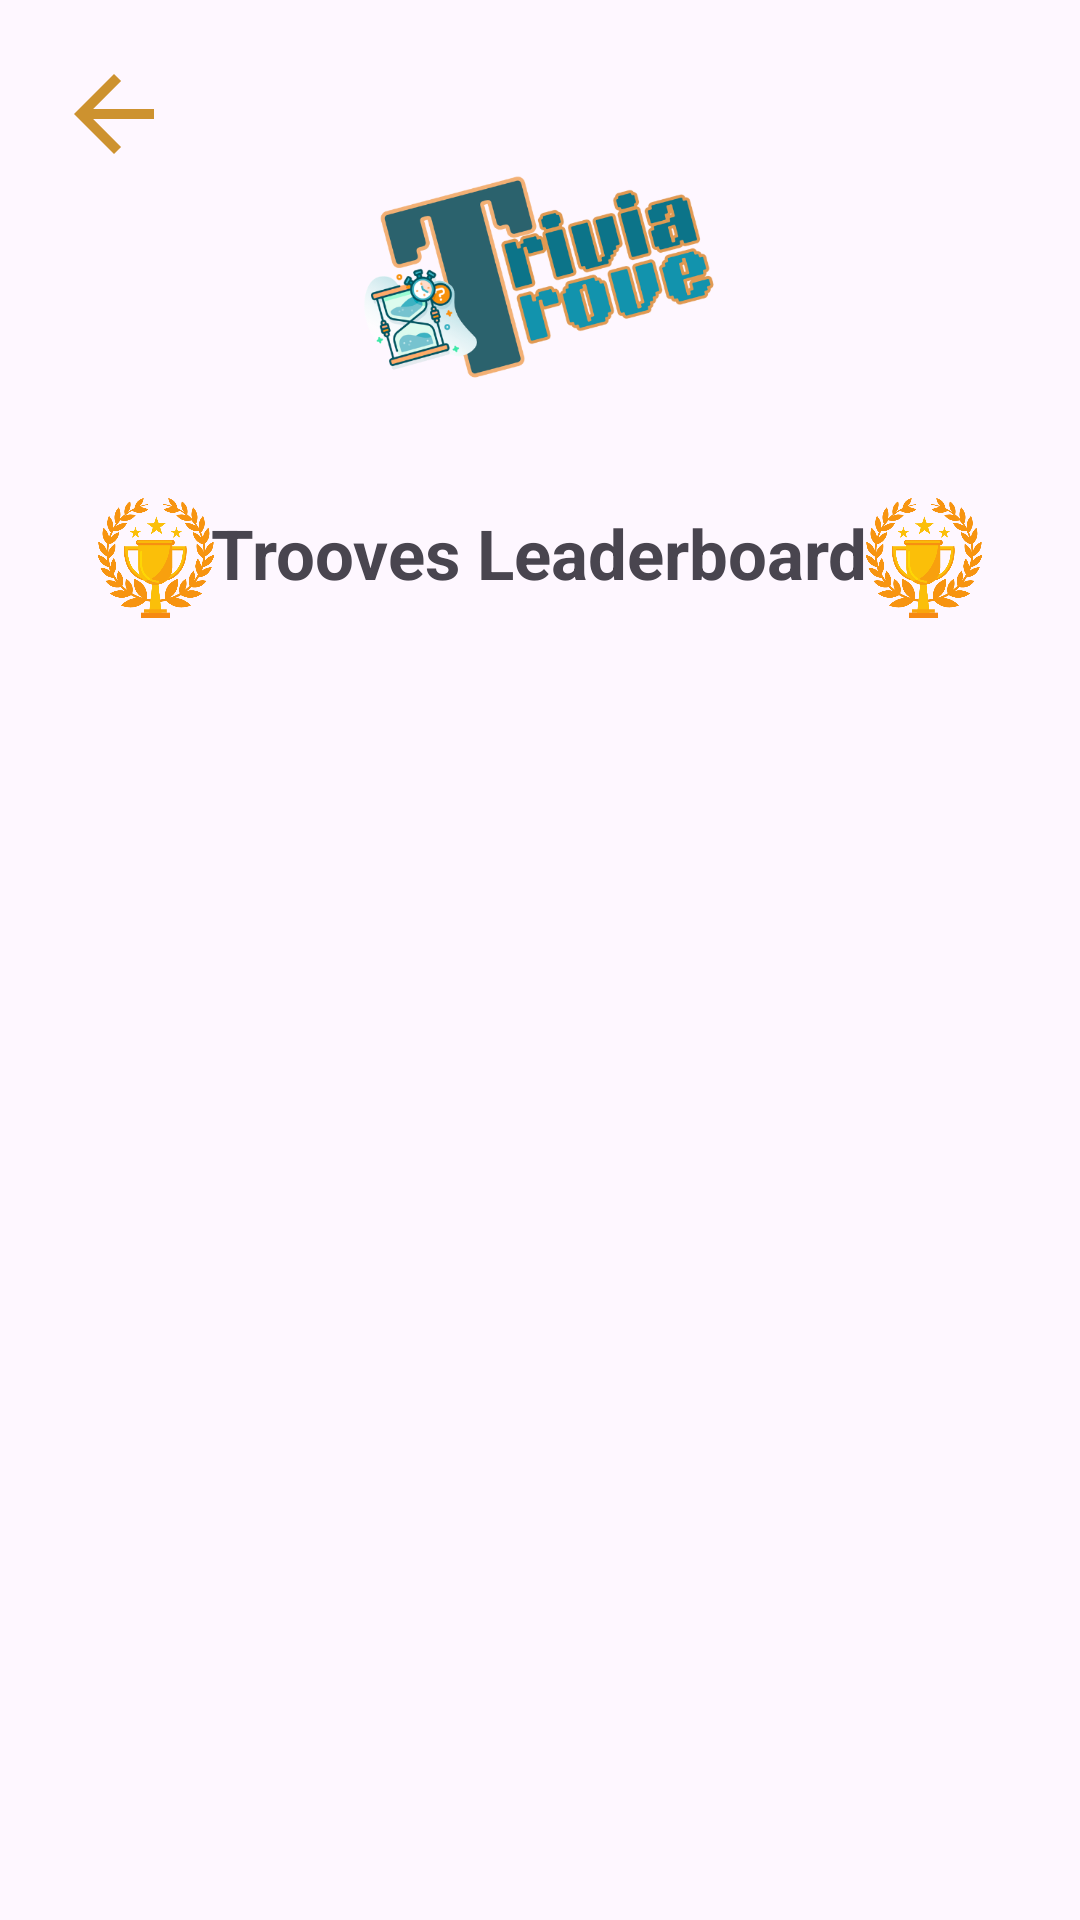

Here is an Android app screen rendered from its layout file. Give the layout XML and the strings, colors and styles it references.
<!-- AndroidManifest.xml: application theme Theme.Onlinequizapp -->
<!-- res/layout/activity_leader_board.xml -->
<?xml version="1.0" encoding="utf-8"?>
<RelativeLayout xmlns:android="http://schemas.android.com/apk/res/android"
    xmlns:app="http://schemas.android.com/apk/res-auto"
    xmlns:tools="http://schemas.android.com/tools"
    android:layout_width="match_parent"
    android:layout_height="match_parent"
    android:padding="16dp"
    tools:context=".LeaderBoardActivity">

    
    <ImageView
        android:id="@+id/logoImageView"
        android:layout_width="201dp"
        android:layout_height="121dp"
        android:layout_centerHorizontal="true"
        android:layout_marginTop="16dp"
        android:elevation="10dp"
        android:src="@drawable/icon_tt" />

    <ImageButton
        android:id="@+id/backButton"
        android:layout_width="wrap_content"
        android:layout_height="wrap_content"
        android:layout_alignParentStart="true"
        android:layout_alignParentTop="true"
        android:layout_marginStart="2dp"
        android:layout_marginTop="2dp"
        android:background="?attr/selectableItemBackgroundBorderless"
        android:contentDescription="Back"
        android:src="@drawable/back_arrow" />

    
    <TextView
        android:id="@+id/titleTextView"
        android:layout_width="wrap_content"
        android:layout_height="wrap_content"
        android:layout_below="@id/logoImageView"
        android:layout_centerHorizontal="true"
        android:layout_marginTop="16dp"
        android:text="Trooves Leaderboard"
        android:textSize="23sp"
        android:textStyle="bold" />

    <ImageView
        android:id="@+id/trophyImageView"
        android:layout_width="40dp"
        android:layout_height="40dp"
        android:layout_below="@id/logoImageView"
        android:layout_alignParentStart="true"
        android:layout_marginStart="16dp"
        android:src="@drawable/icon_trophy"
        android:layout_marginTop="13dp"
        android:contentDescription="@null" />

    <ImageView
        android:id="@+id/trophyImageView1"
        android:layout_width="40dp"
        android:layout_height="40dp"
        android:layout_below="@id/logoImageView"
        android:layout_alignParentEnd="true"
        android:layout_marginEnd="16dp"
        android:src="@drawable/icon_trophy"
        android:layout_marginTop="13dp"
        android:contentDescription="@null" />

    
    <androidx.recyclerview.widget.RecyclerView
        android:id="@+id/leaderboardRecyclerView"
        android:layout_width="match_parent"
        android:layout_height="wrap_content"
        android:layout_below="@id/titleTextView"
        android:layout_marginTop="16dp"
        app:layoutManager="androidx.recyclerview.widget.LinearLayoutManager"
        tools:listitem="@layout/user_leaderboard" />

</RelativeLayout>
<!-- res/layout/user_leaderboard.xml (included above) -->
<?xml version="1.0" encoding="utf-8"?>
<androidx.cardview.widget.CardView xmlns:android="http://schemas.android.com/apk/res/android"
    xmlns:app="http://schemas.android.com/apk/res-auto"
    xmlns:tools="http://schemas.android.com/tools"
    android:layout_width="match_parent"
    android:layout_height="wrap_content"
    android:layout_margin="8dp"
    android:elevation="10dp"
    app:cardCornerRadius="16dp"
    app:cardBackgroundColor="#FFFFFF">

    <RelativeLayout
        android:layout_width="match_parent"
        android:layout_height="wrap_content"
        android:padding="16dp">

        <ImageView
            android:id="@+id/iconImageView"
            android:layout_width="45dp"
            android:layout_height="45dp"
            android:src="@drawable/first"
            android:layout_centerVertical="true"
            android:layout_alignParentStart="true" />

        <TextView
            android:id="@+id/nameTextView"
            android:layout_width="wrap_content"
            android:layout_height="wrap_content"
            android:layout_toEndOf="@id/iconImageView"
            android:layout_marginStart="16dp"
            android:text="Username"
            android:textSize="18sp"
            android:textColor="@color/black"
            android:layout_centerVertical="true"/>

        <TextView
            android:id="@+id/scoreTextView"
            android:layout_width="wrap_content"
            android:layout_height="wrap_content"
            android:layout_alignParentEnd="true"
            android:text="Score: 0"
            android:layout_marginEnd="16dp"
            android:textSize="16sp"
            android:textColor="@color/blue"
            android:layout_centerVertical="true"/>

    </RelativeLayout>

</androidx.cardview.widget.CardView>
<!-- resources referenced by this layout -->
<resources>
  <color name="black">#FF000000</color>
  <color name="blue">#2B626D</color>
  <!-- drawable back_arrow (drawable) -->
  <vector android:autoMirrored="true" android:height="40dp"
      android:tint="#CD922F" android:viewportHeight="24"
      android:viewportWidth="24" android:width="40dp" xmlns:android="http://schemas.android.com/apk/res/android">
      <path android:fillColor="@android:color/white" android:pathData="M20,11H7.83l5.59,-5.59L12,4l-8,8 8,8 1.41,-1.41L7.83,13H20v-2z"/>
  </vector>
  <!-- drawable first: png bitmap (drawable, 3627 bytes) -->
  <!-- drawable icon_trophy: png bitmap (drawable, 47332 bytes) -->
  <!-- drawable icon_tt: png bitmap (drawable, 117162 bytes) -->
  <style name="Theme.Onlinequizapp" parent="Base.Theme.Onlinequizapp" />
  <style name="Base.Theme.Onlinequizapp" parent="Theme.Material3.DayNight.NoActionBar">
          
           <item name="colorPrimary">@color/orange</item>
      </style>
  <color name="orange">#CD922F</color>
</resources>
